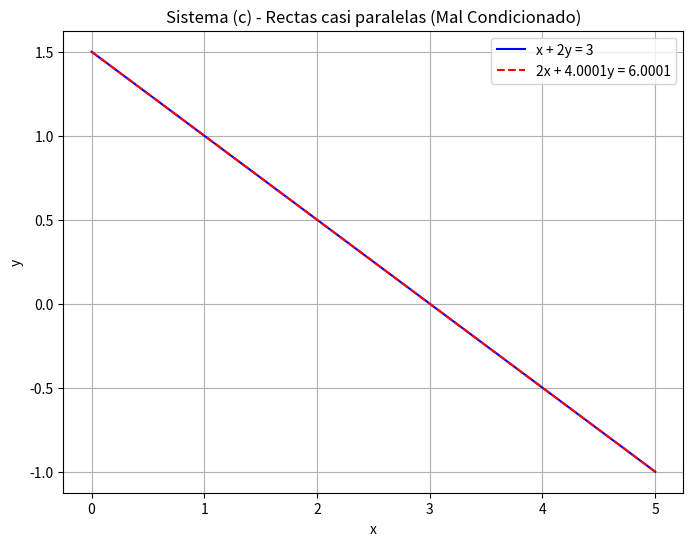
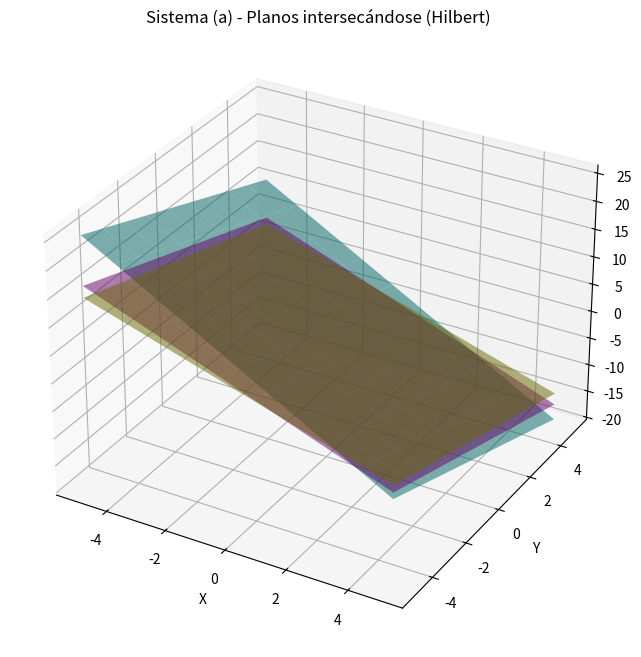

The script that saved these images, in order:
import numpy as np
import matplotlib.pyplot as plt

# ---------------------------------------------
# 1. Gráfica del Sistema C (2x2) - 2D
# ---------------------------------------------
x_vals = np.linspace(0, 5, 100)
# Ecuación 1: x + 2y = 3  =>  y = (3 - x) / 2
y1 = (3 - x_vals) / 2
# Ecuación 2: 2x + 4.0001y = 6.0001 => y = (6.0001 - 2x) / 4.0001
y2 = (6.0001 - 2*x_vals) / 4.0001

plt.figure(figsize=(8, 6))
plt.plot(x_vals, y1, label="x + 2y = 3", color='blue')
plt.plot(x_vals, y2, label="2x + 4.0001y = 6.0001", color='red', linestyle='--')
plt.title("Sistema (c) - Rectas casi paralelas (Mal Condicionado)")
plt.xlabel("x")
plt.ylabel("y")
plt.legend()
plt.grid(True)
plt.show()

# ---------------------------------------------
# 2. Gráfica del Sistema A (3x3 Hilbert) - 3D
# ---------------------------------------------
fig = plt.figure(figsize=(10, 8))
ax = fig.add_subplot(111, projection='3d')

# Crear malla de puntos para x e y
x_grid, y_grid = np.meshgrid(np.linspace(-5, 5, 10), np.linspace(-5, 5, 10))

# Despejando z de cada ecuación de la Matriz de Hilbert:
# Eq 1: x + 0.5y + 0.333z = 1    => z = (1 - x - 0.5y) * 3
z1 = (1 - x_grid - (1/2)*y_grid) * 3
# Eq 2: 0.5x + 0.333y + 0.25z = 0 => z = (0 - 0.5x - (1/3)y) * 4
z2 = (0 - (1/2)*x_grid - (1/3)*y_grid) * 4
# Eq 3: 0.333x + 0.25y + 0.2z = 0 => z = (0 - (1/3)x - 0.25y) * 5
z3 = (0 - (1/3)*x_grid - (1/4)*y_grid) * 5

ax.plot_surface(x_grid, y_grid, z1, alpha=0.5, color='cyan')
ax.plot_surface(x_grid, y_grid, z2, alpha=0.5, color='magenta')
ax.plot_surface(x_grid, y_grid, z3, alpha=0.5, color='yellow')

ax.set_title("Sistema (a) - Planos intersecándose (Hilbert)")
ax.set_xlabel('X')
ax.set_ylabel('Y')
ax.set_zlabel('Z')
plt.show()

# Nota: El sistema b) es de 4 variables (Hiperplanos en 4D), 
# por lo que no es posible graficarlo geométricamente en R2 o R3.
